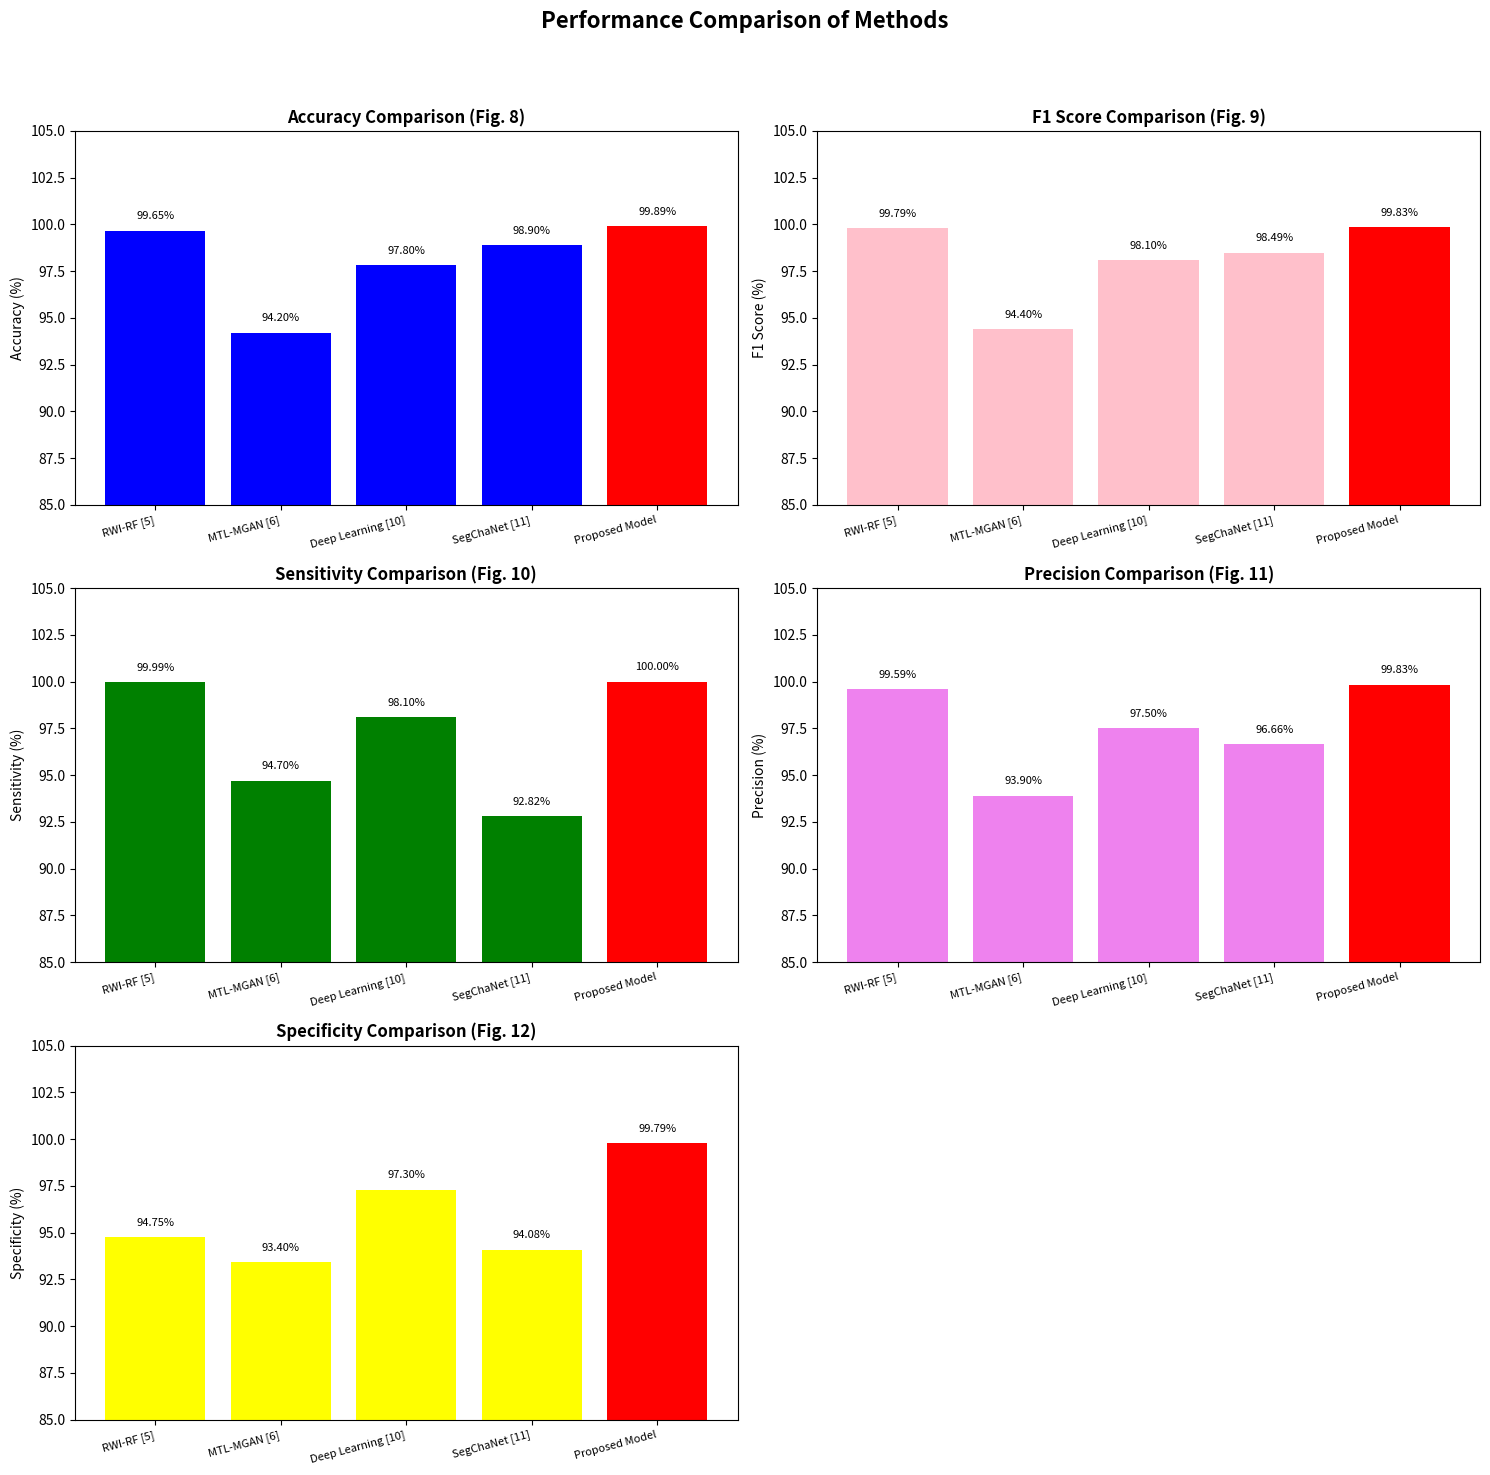

Here is the Python script that generated this plot:
import matplotlib.pyplot as plt

# Data from the tables
methods = ['RWI-RF [5]', 'MTL-MGAN [6]', 'Deep Learning [10]', 'SegChaNet [11]', 'Proposed Model']

# Accuracy data (Table 2)
accuracy = [99.6535, 94.2, 97.8, 98.90, 99.89]
accuracy_colors = ['blue'] * (len(methods) - 1) + ['red']

# F1 Score data (Table 3)
f1_score = [99.7898, 94.4, 98.1, 98.49, 99.832]
f1_score_colors = ['pink'] * (len(methods) - 1) + ['red']

# Sensitivity data (Table 4)
sensitivity = [99.9889, 94.7, 98.1, 92.82, 100]
sensitivity_colors = ['green'] * (len(methods) - 1) + ['red']

# Precision data (Table 5)
precision = [99.5894, 93.9, 97.5, 96.66, 99.832]
precision_colors = ['violet'] * (len(methods) - 1) + ['red']

# Specificity data (Table 6)
specificity = [94.7458, 93.4, 97.3, 94.08, 99.7883]
specificity_colors = ['yellow'] * (len(methods) - 1) + ['red']

# Create a figure with subplots
fig, axs = plt.subplots(3, 2, figsize=(15, 15))  # 3 rows, 2 columns (5 plots total)
fig.suptitle('Performance Comparison of Methods', fontsize=16, fontweight='bold')

# Plot data
data_list = [accuracy, f1_score, sensitivity, precision, specificity]
color_list = [accuracy_colors, f1_score_colors, sensitivity_colors, precision_colors, specificity_colors]
titles = ['Accuracy Comparison (Fig. 8)', 'F1 Score Comparison (Fig. 9)', 
          'Sensitivity Comparison (Fig. 10)', 'Precision Comparison (Fig. 11)', 
          'Specificity Comparison (Fig. 12)']
ylabels = ['Accuracy (%)', 'F1 Score (%)', 'Sensitivity (%)', 'Precision (%)', 'Specificity (%)']

for i, ax in enumerate(axs.flat):
    if i < len(data_list):  # Ensure we don’t exceed the number of plots
        ax.bar(methods, data_list[i], color=color_list[i])  # Use defined colors
        ax.set_title(titles[i], fontsize=12, fontweight='bold')
        ax.set_ylabel(ylabels[i], fontsize=10)
        ax.set_ylim(85, 105)
        ax.set_xticklabels(methods, rotation=15, ha='right', fontsize=8)
        for j, v in enumerate(data_list[i]):
            ax.text(j, v + 0.5, f'{v:.2f}%', ha='center', va='bottom', fontsize=8)

# Remove the extra subplot (since we have 5 plots but 6 slots in a 3x2 grid)
fig.delaxes(axs[2, 1])

# Adjust layout and save
plt.tight_layout(rect=[0, 0, 1, 0.95])  # Adjust for suptitle
plt.savefig('all_metrics_comparison.png')
plt.show()
